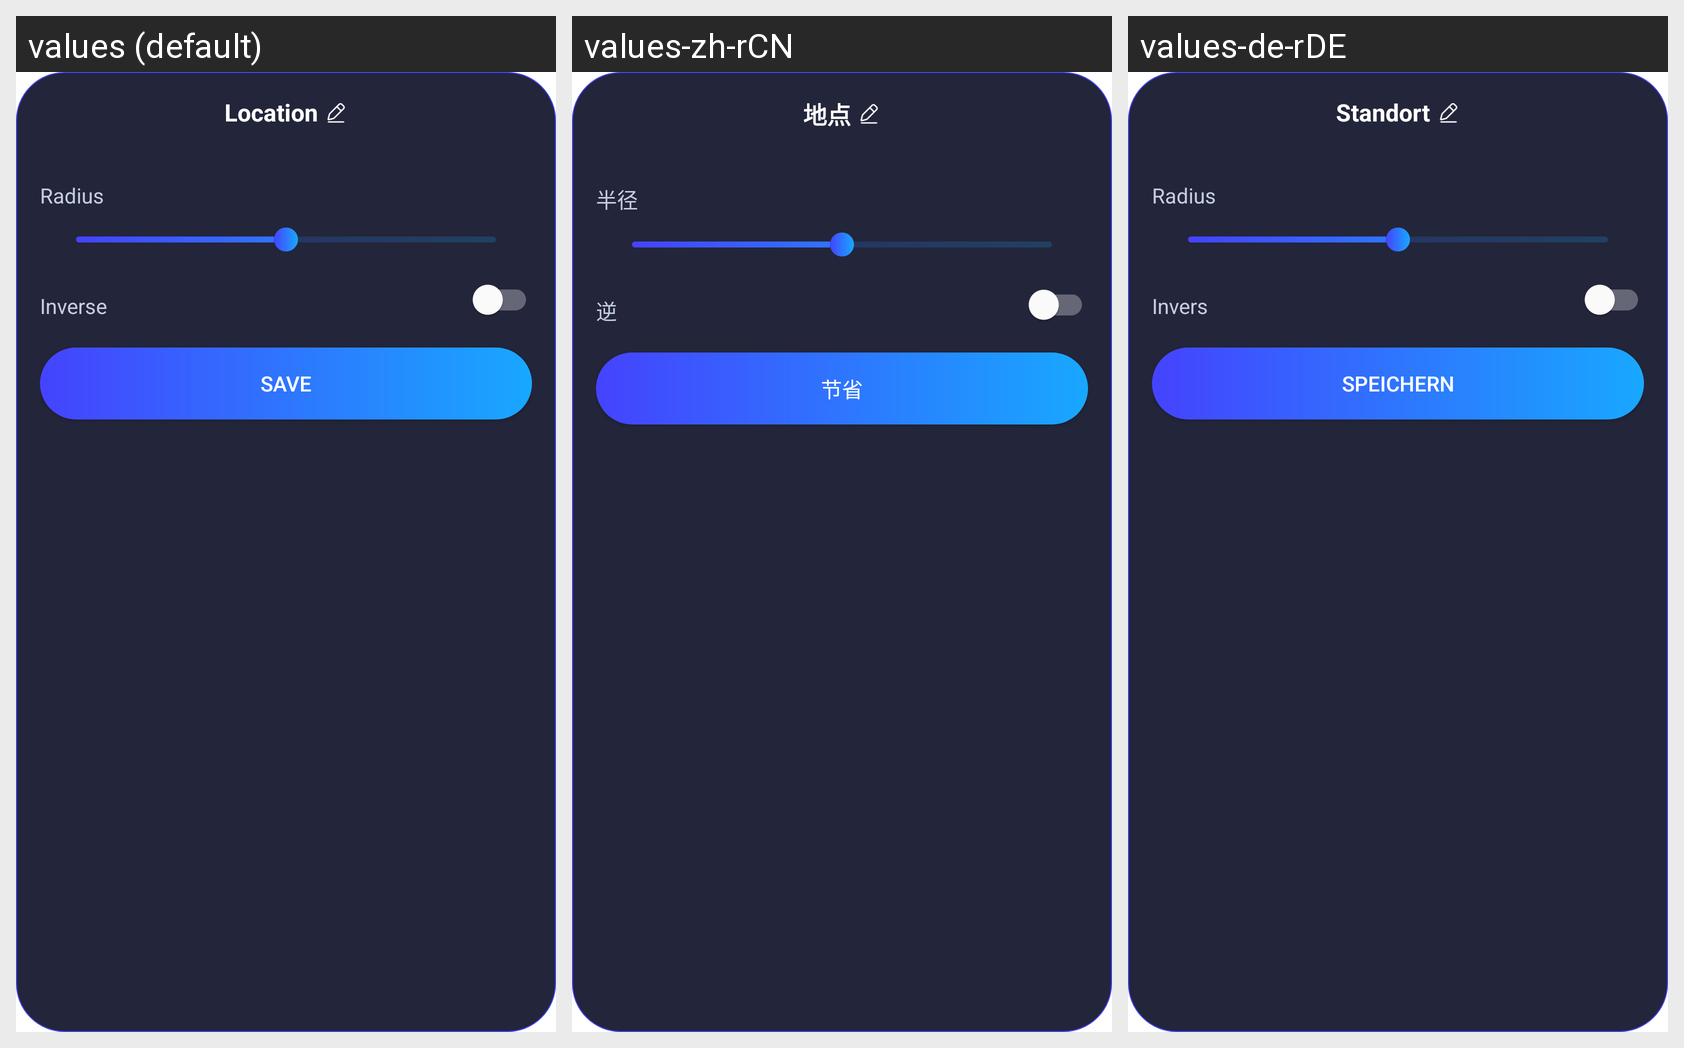

Locale-by-locale string values for the Android screen shown in this grid:
Android screen res/layout/layout_edit_location.xml rendered under 3 locales, left to right: values (default), values-zh-rCN, values-de-rDE. Device: Nexus 5 (rendered at 1080×1920; each locale shown at half size, 540×960, under a caption strip naming it); theme Theme.MyApplication.
Other locales in the repository, not shown: values-es-rES, values-fr-rFR, values-in, values-ja, values-pt-rPT, values-vi.
Strings drawn on this screen, with the default value and each locale's value (text and hints the layout hard-codes, and strings that could not be matched under every locale, appear in the picture but are not listed):

location
  values: Location
  values-zh-rCN: 地点
  values-de-rDE: Standort

radius
  values: Radius
  values-zh-rCN: 半径
  values-de-rDE: Radius

inverse
  values: Inverse
  values-zh-rCN: 逆
  values-de-rDE: Invers

save
  values: Save
  values-zh-rCN: 节省
  values-de-rDE: Speichern
